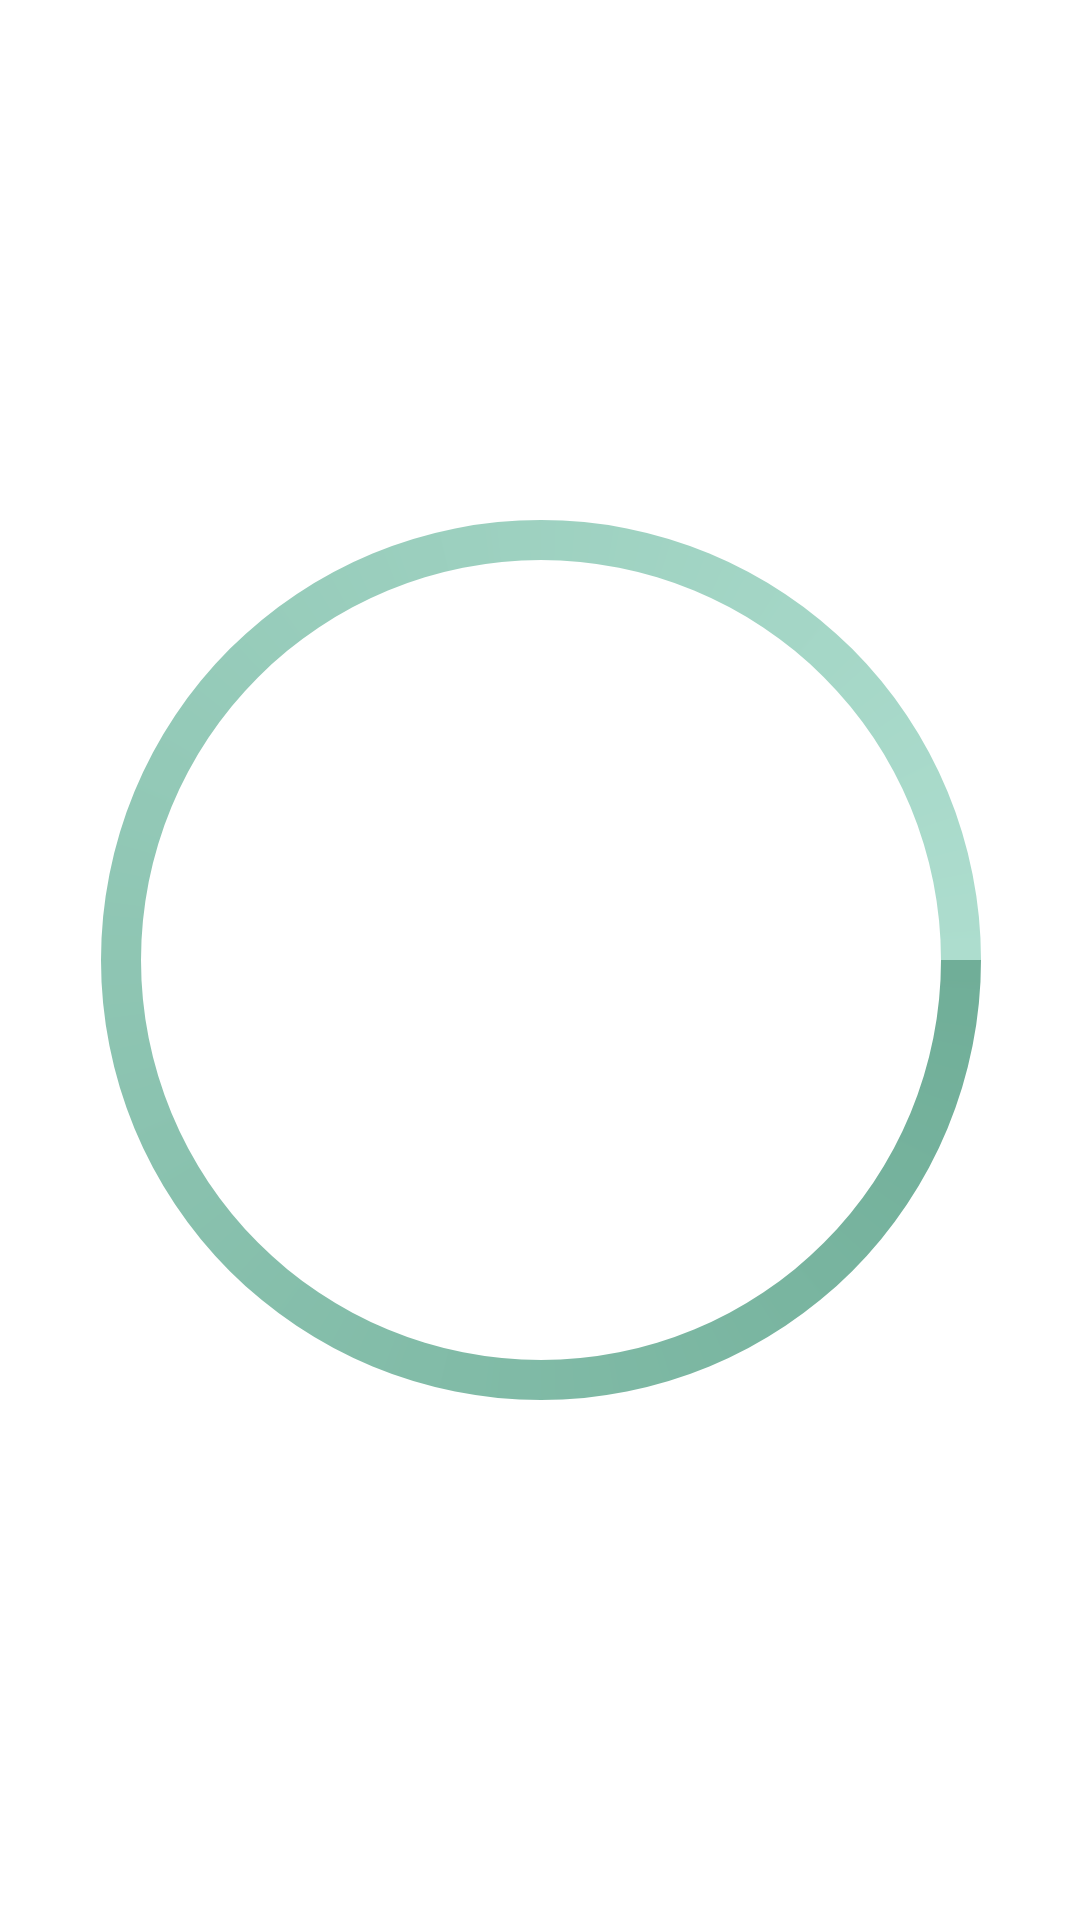

Android layout source for this screen:
<!-- AndroidManifest.xml: application theme AppTheme -->
<!-- res/layout/activity_opening.xml -->
<?xml version="1.0" encoding="utf-8"?>
<androidx.constraintlayout.widget.ConstraintLayout xmlns:android="http://schemas.android.com/apk/res/android"
    xmlns:app="http://schemas.android.com/apk/res-auto"
    xmlns:tools="http://schemas.android.com/tools"
    android:layout_width="match_parent"
    android:layout_height="match_parent"
    tools:context=".Opening"
    android:background="@color/white">

    <ProgressBar
        android:id="@+id/progressBar"
        android:layout_width="400dp"
        android:layout_height="400dp"
        android:indeterminateDrawable="@drawable/progress"
        app:layout_constraintBottom_toBottomOf="parent"
        app:layout_constraintEnd_toEndOf="parent"
        app:layout_constraintStart_toStartOf="parent"
        app:layout_constraintTop_toTopOf="parent" />
</androidx.constraintlayout.widget.ConstraintLayout>
<!-- resources referenced by this layout -->
<resources>
  <color name="white">#FFFFFF</color>
  <!-- drawable progress (drawable) -->
  <?xml version="1.0" encoding="utf-8"?>
  <rotate xmlns:android="http://schemas.android.com/apk/res/android"
      android:pivotX="50%" android:pivotY="50%" android:fromDegrees="0"
      android:toDegrees="360">
      <shape android:shape="ring" android:innerRadiusRatio="3"
          android:thicknessRatio="30" android:useLevel="false">
  
          <size android:width="76dip" android:height="76dip" />
          <gradient android:type="sweep" android:useLevel="false"
              android:startColor="#70AE98"
              android:endColor="#ADDDCE"
              android:angle="0"
              />
      </shape>
  </rotate>
  <style name="AppTheme" parent="Theme.AppCompat.Light.NoActionBar">
          
          <item name="colorPrimary">@color/colorPrimary</item>
          <item name="colorPrimaryDark">@color/colorPrimaryDark</item>
          <item name="colorAccent">@color/colorAccent</item>
  
      </style>
  <color name="colorPrimary">#FFFFFF</color>
  <color name="colorPrimaryDark">#616161</color>
  <color name="colorAccent">#4BE4A2</color>
</resources>
